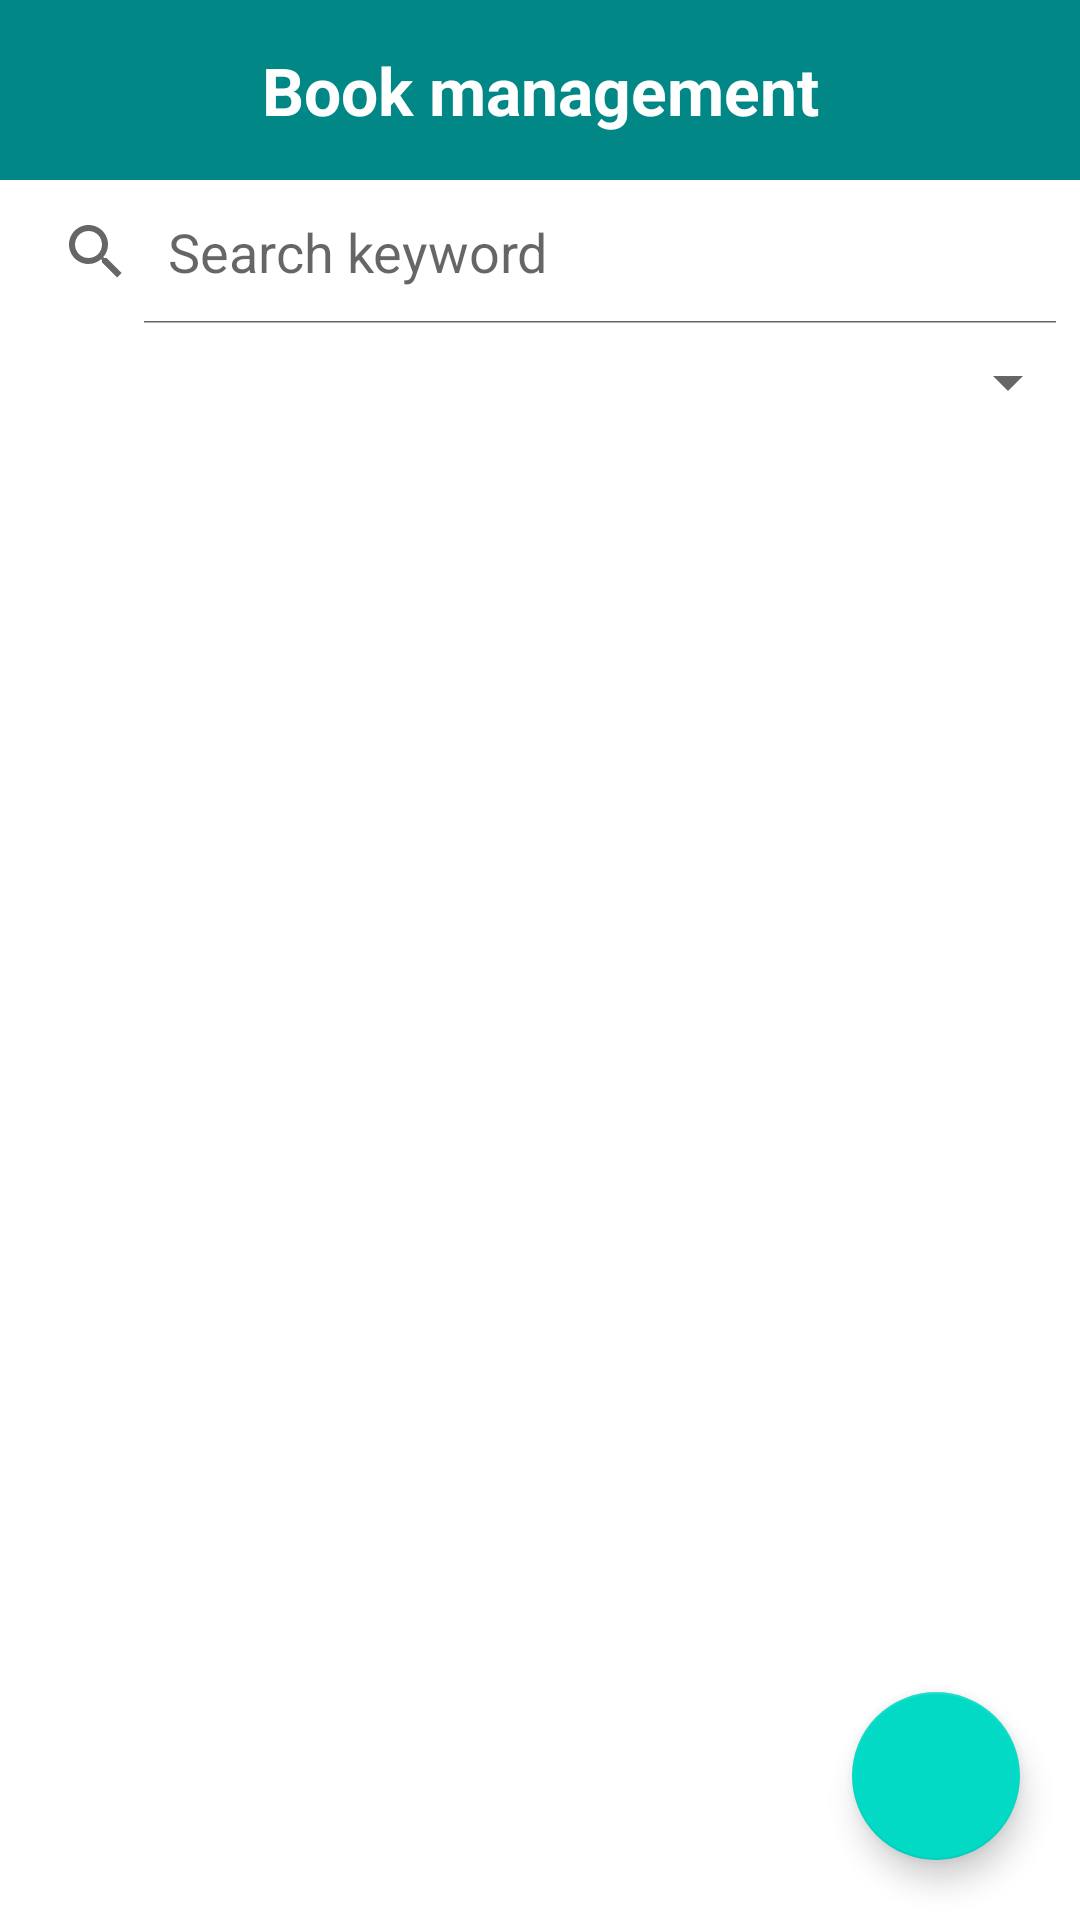

Layout XML and referenced resources for this Android screen:
<!-- AndroidManifest.xml: application theme Theme.BookStore_app -->
<!-- res/layout/fragment_admin_book.xml -->
<?xml version="1.0" encoding="utf-8"?>
<RelativeLayout xmlns:android="http://schemas.android.com/apk/res/android"
    xmlns:app="http://schemas.android.com/apk/res-auto"
    xmlns:tools="http://schemas.android.com/tools"
    android:layout_width="match_parent"
    android:layout_height="match_parent"
    tools:context=".fragment.admin.BookFragment">

    <LinearLayout
        android:layout_width="match_parent"
        android:layout_height="wrap_content"
        android:orientation="vertical"
        android:weightSum="2">

        <LinearLayout
            android:layout_width="match_parent"
            android:layout_height="60dp"
            android:background="@color/teal_700"
            android:orientation="vertical">

            <TextView
                android:layout_width="match_parent"
                android:layout_height="match_parent"
                android:gravity="center"
                android:text="Book management"
                android:textColor="@color/white"
                android:textSize="22dp"
                android:textStyle="bold" />
        </LinearLayout>

        <SearchView
            android:id="@+id/search"
            android:layout_width="match_parent"
            android:layout_height="wrap_content"
            android:iconifiedByDefault="false"
            android:queryHint="Search keyword" />

        <LinearLayout
            android:layout_width="match_parent"
            android:layout_height="wrap_content"
            android:orientation="horizontal"
            android:weightSum="2">

            <Spinner
                android:id="@+id/spinerCategory"
                android:layout_width="match_parent"
                android:layout_marginTop="5dp"
                android:layout_height="match_parent"
                android:layout_gravity="center"
                android:gravity="center"
                android:layout_weight="1" />


        </LinearLayout>

        <androidx.recyclerview.widget.RecyclerView
            android:id="@+id/recycleView"
            android:layout_width="match_parent"
            android:layout_height="wrap_content"
            android:layout_marginLeft="15dp"
            android:layout_marginTop="15dp"
            android:layout_marginRight="10dp" />
    </LinearLayout>

    <com.google.android.material.floatingactionbutton.FloatingActionButton
        android:id="@+id/floating"
        android:layout_width="wrap_content"
        android:layout_height="wrap_content"
        android:layout_alignParentRight="true"
        android:layout_alignParentBottom="true"
        android:layout_marginRight="20dp"
        android:layout_marginBottom="20dp"
        android:src="@drawable/add1" />


</RelativeLayout>
<!-- resources referenced by this layout -->
<resources>
  <color name="teal_700">#FF018786</color>
  <color name="white">#FFFFFFFF</color>
  <style name="Theme.BookStore_app" parent="Theme.MaterialComponents.DayNight.NoActionBar">
          
          <item name="colorPrimary">@color/purple_500</item>
          <item name="colorPrimaryVariant">@color/purple_700</item>
          <item name="colorOnPrimary">@color/white</item>
          
          <item name="colorSecondary">@color/teal_200</item>
          <item name="colorSecondaryVariant">@color/teal_700</item>
          <item name="colorOnSecondary">@color/black</item>
          
          <item name="android:statusBarColor">?attr/colorPrimaryVariant</item>
          
      </style>
  <color name="purple_500">#FF6200EE</color>
  <color name="purple_700">#FF3700B3</color>
  <color name="teal_200">#FF03DAC5</color>
  <color name="black">#FF000000</color>
</resources>
